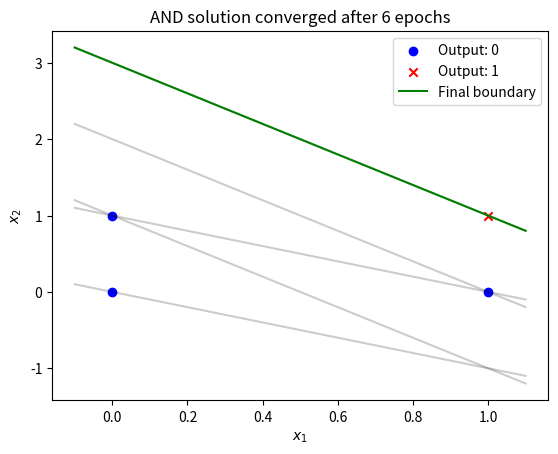
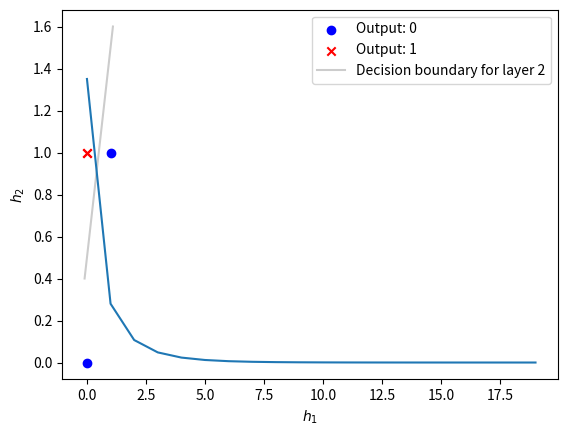

These figures' Python source, in order:
import numpy as np
import matplotlib.pyplot as plt

# AND gate
X = np.array([
    [1, 0, 0],
    [1, 0, 1],
    [1, 1, 0],
    [1, 1, 1],
])

y_flat = np.array([0, 0, 0, 1], dtype=np.int8)
# y_flat = np.array([0, 1, 1, 1], dtype=np.int8)
y = y_flat[:, np.newaxis]

# plotting stuff
def plot_inputs(X, y):
    y_flat = y.flatten()
    fig, ax = plt.subplots(1, 1)
    ax.scatter(X[y_flat == 0,1],X[y_flat == 0,2],color="blue", marker="o", label="Output: 0")
    ax.scatter(X[y_flat == 1,1],X[y_flat == 1,2],color="red", marker="x", label="Output: 1")
    ax.set_xlabel("$x_1$")
    ax.set_ylabel("$x_2$")
    ax.set_aspect("equal")
    return fig, ax

def plot_decision(ax, w, colour=[0, 0, 0, 0.2], label=None):
    # We get a 1 if w0 + w1x1 + w2x2 >= 0, and a 0 otherwise.
    # solving for x2, we get x2 >= -(w0 + w1x1) / w2
    if abs(w[2]) > 0:
        slope = -w[1] / w[2]
        intercept = -w[0] / w[2]
        decision_x = np.array([-0.1, 1.1])
        ax.plot(decision_x, decision_x * slope + intercept, color=colour, label=label)

fig, ax = plot_inputs(X, y)
leg = ax.legend()

eta = 1 # early choice, gives integer weights

def step(v):
    """Heaviside step function"""
    return (v >= 0).astype(int)

# Initialize weights to zero
w = np.zeros((3, 1))

y_hat = X @ w
epochs = 0

while not all(y == y_hat):
    # one instance at a time
    plot_decision(ax, w)
    print(f"Epoch {epochs}: w = {w.flatten()}")
    for i in range(4):
        x_i_T = X[i:i+1, :] # preserve the singleton dimension
        y_hat[i] = step(x_i_T @ w)
        if y_hat[i] != y[i]:
            w += eta * (y[i] - y_hat[i]) * x_i_T.T
    
    epochs += 1

print(f"Final w = {w.flatten()}")

plot_decision(ax, w, "green", "Final boundary")
ax.set_aspect("auto")
leg.remove()
leg = ax.legend()
ax.set_title(f"AND solution converged after {epochs} epochs")
fig


# Verify XOR solution
# X is unchanged from prior inputs
y_xor = np.array([0, 1, 1, 0])
w_1 = np.array([
    [-3/2, -1/2],
    [1, 1],
    [1, 1],
])

# intermediate "hidden" space - inputs to the next layer
H = step(X @ w_1)
# add on the bias term
H = np.column_stack((np.ones(4), H))
w_2 = np.array([
    [-0.5],
    [-1],
    [1],
])

fig_h, ax_h = plot_inputs(H, y_xor)
plot_decision(ax_h, w_2, label="Decision boundary for layer 2")
ax_h.set_aspect("auto")
ax_h.set_xlabel("$h_1$")
ax_h.set_ylabel("$h_2$")
ax_h.legend()

print(step(H @ w_2).flatten())

# toy mlp example
# forward pass
x = np.array([2, 3])
y = 1
w1 = np.array([[-0.78, 0.13], [0.85, 0.23]])
w2 = np.array([1.8, 0.40])

iterations = 20
eta = 0.01
loss = np.zeros(iterations)

for i in range(iterations):
    # forward pass
    y_hat = x @ w1 @ w2
    
    # update loss to keep track of performance
    loss[i] = (y_hat - y)**2

    # backpropagate!
    w2_partials = (y_hat - y) * (x @ w1)
    w1_partials = w2_partials @ x

    # take a step in the opposite direction
    w1 = w1 - eta * w1_partials
    w2 = w2 - eta * w2_partials

plt.plot(loss)

# check how well we did
print("Final prediction:", x @ w1 @ w2)